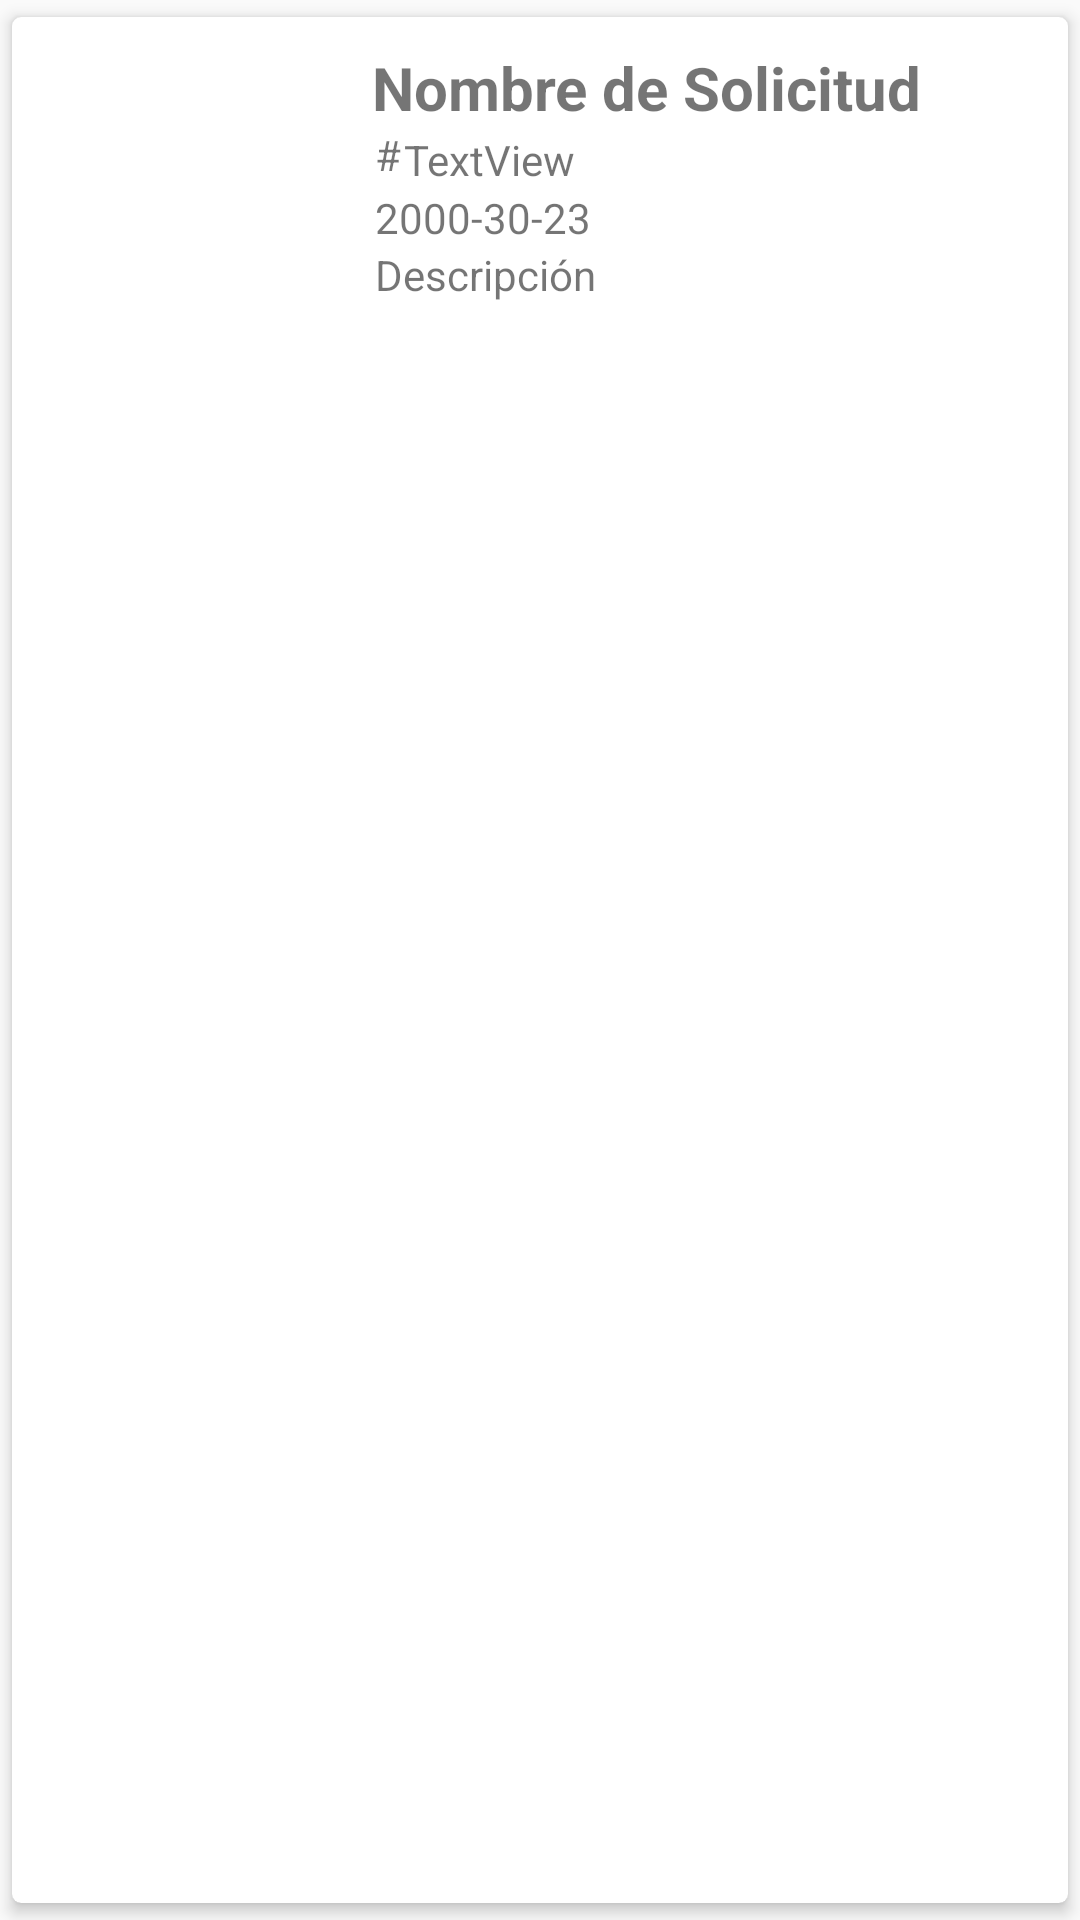

Reconstruct the res/layout file that produces this screen, plus the resources it refers to.
<!-- AndroidManifest.xml: application theme Theme.AppCompat.Light.NoActionBar -->
<!-- res/layout/lista_misservicios.xml -->
<?xml version="1.0" encoding="utf-8"?>
<androidx.cardview.widget.CardView
    xmlns:android="http://schemas.android.com/apk/res/android"
    xmlns:app="http://schemas.android.com/apk/res-auto"
    android:layout_width="match_parent"
    android:layout_height="wrap_content"
    android:orientation="vertical"
    app:cardCornerRadius="3dp"
    app:cardElevation="3dp"
    app:cardUseCompatPadding="true">

    <RelativeLayout
        android:layout_width="match_parent"
        android:layout_height="wrap_content"
        android:padding="10dp">

        <ImageView
            android:id="@+id/imagen_servicio"
            android:layout_width="100dp"
            android:layout_height="100dp"
            android:src="@drawable/ic_business_cente">

        </ImageView>


        <TextView
            android:id="@+id/txtFechaS"
            android:layout_width="wrap_content"
            android:layout_height="wrap_content"
            android:layout_below="@+id/textView41"
            android:layout_marginLeft="11dp"
            android:layout_marginStart="11dp"
            android:layout_marginTop="2dp"
            android:layout_toEndOf="@id/imagen_servicio"
            android:layout_toRightOf="@+id/imagen_servicio"
            android:text="2000-30-23">

        </TextView>

        <TextView
            android:id="@+id/txtDescripcionS"
            android:layout_width="wrap_content"
            android:layout_height="wrap_content"
            android:layout_below="@+id/textView41"
            android:layout_marginLeft="11dp"
            android:layout_marginStart="11dp"
            android:layout_marginTop="21dp"
            android:layout_toEndOf="@id/imagen_servicio"
            android:layout_toRightOf="@+id/imagen_servicio"
            android:text="Descripción">

        </TextView>

        <TextView
            android:id="@+id/textView41"
            android:layout_width="wrap_content"
            android:layout_height="wrap_content"
            android:layout_below="@+id/txtTituloS"
            android:layout_marginStart="11dp"
            android:layout_marginTop="-1dp"
            android:layout_toEndOf="@+id/imagen_servicio"
            android:text="#" />

        <TextView
            android:id="@+id/txtId_Servicio"
            android:layout_width="wrap_content"
            android:layout_height="wrap_content"
            android:layout_below="@+id/txtTituloS"
            android:layout_marginStart="1dp"
            android:layout_marginTop="1dp"
            android:layout_toEndOf="@+id/textView41"
            android:text="TextView" />

        <TextView
            android:id="@+id/txtTituloS"
            android:layout_width="wrap_content"
            android:layout_height="wrap_content"
            android:layout_marginLeft="10dp"
            android:layout_marginStart="10dp"
            android:layout_toEndOf="@id/imagen_servicio"
            android:layout_toRightOf="@+id/imagen_servicio"
            android:text="Nombre de Solicitud"
            android:textSize="20sp"
            android:textStyle="bold">

        </TextView>

    </RelativeLayout>

</androidx.cardview.widget.CardView>
<!-- resources referenced by this layout -->
<resources>

</resources>
